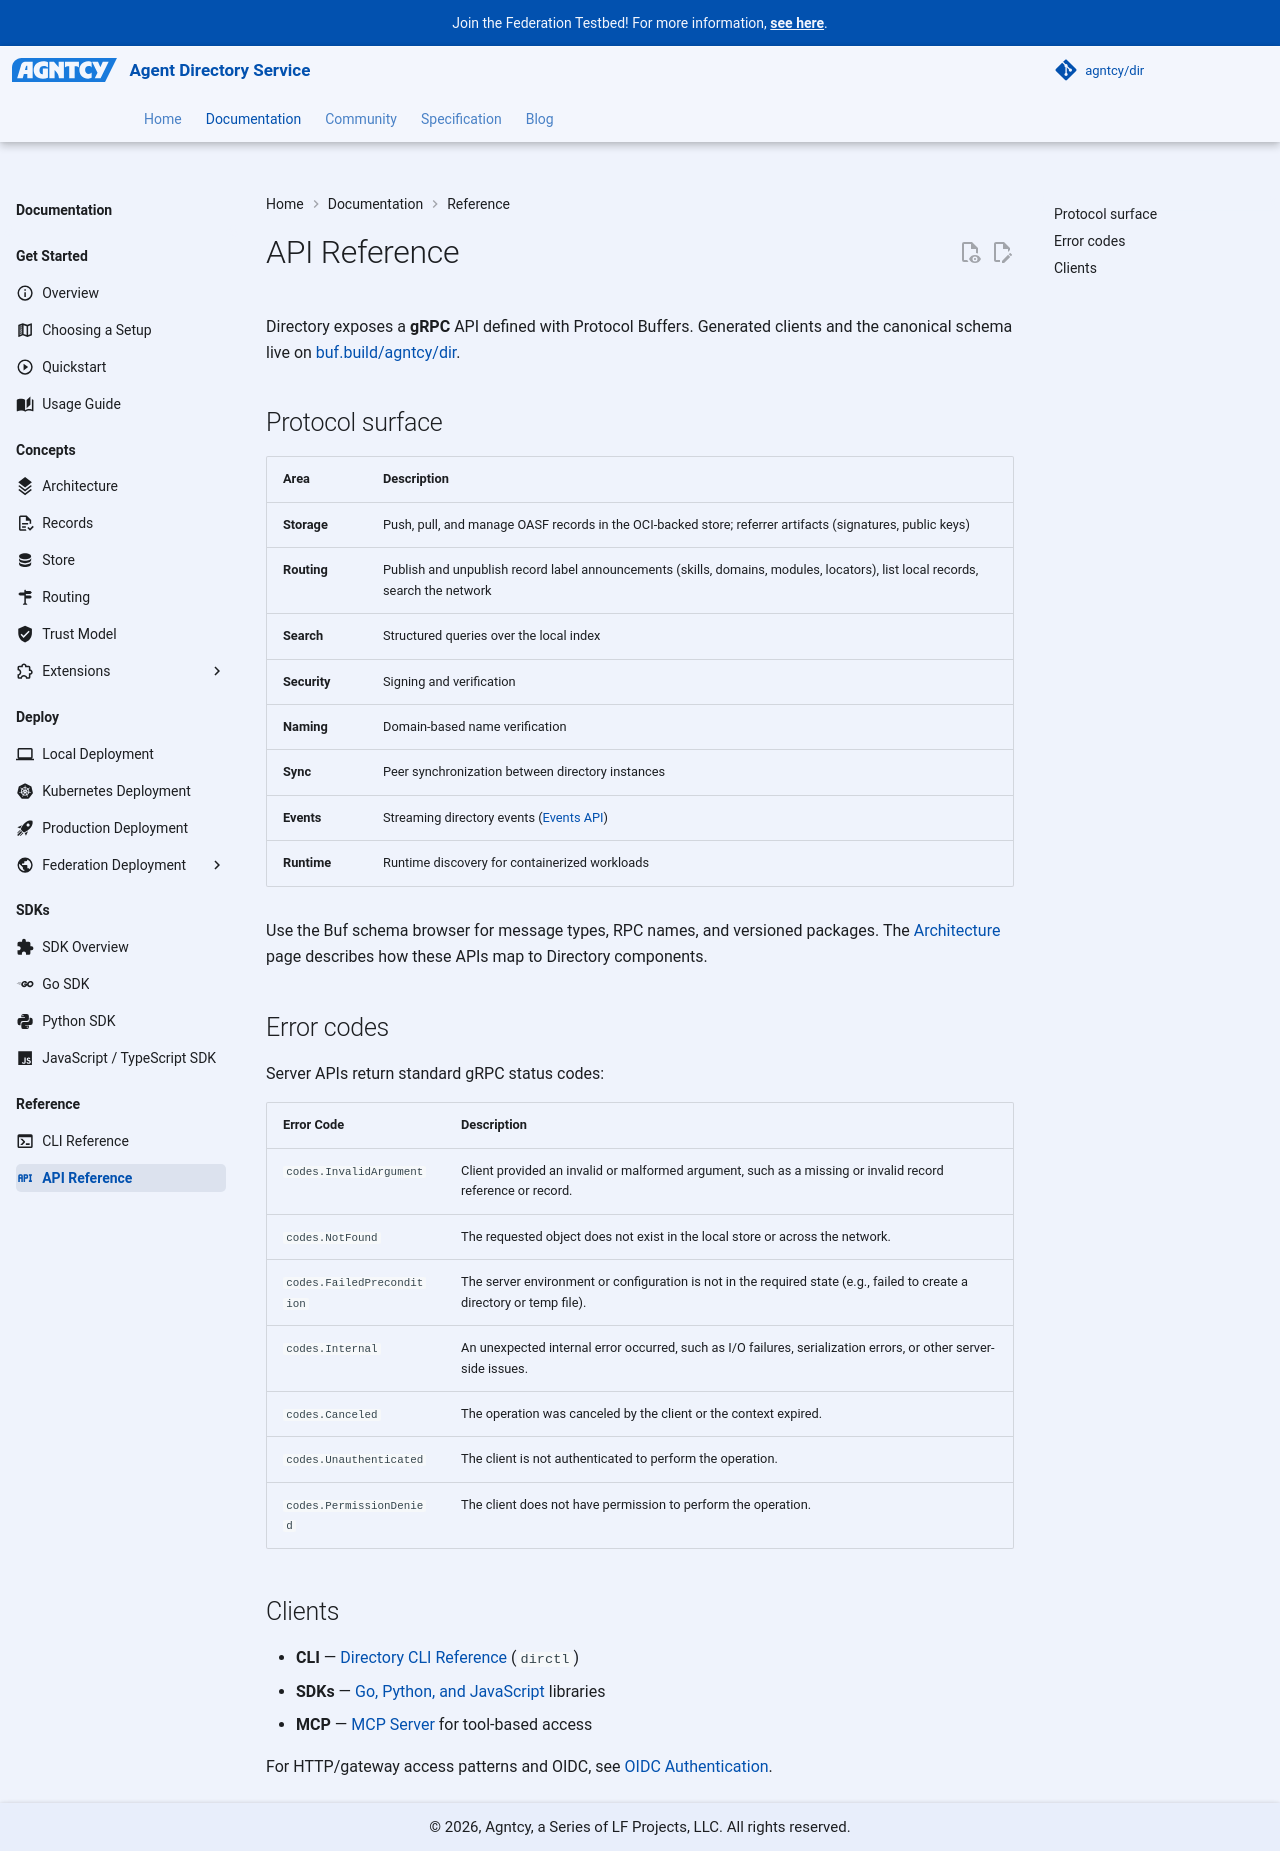

repository: agntcy/dir · page: 1.7.1/dir/dir-api-reference/index.html · generator: mkdocs

---
icon: material/api
---

# API Reference

Directory exposes a **gRPC** API defined with Protocol Buffers. Generated clients and the
canonical schema live on [buf.build/agntcy/dir](https://buf.build/agntcy/dir).

## Protocol surface

| Area | Description |
|------|-------------|
| **Storage** | Push, pull, and manage OASF records in the OCI-backed store; referrer artifacts (signatures, public keys) |
| **Routing** | Publish and unpublish record label announcements (skills, domains, modules, locators), list local records, search the network |
| **Search** | Structured queries over the local index, including paginated record summaries without content-store pulls |
| **Security** | Signing and verification |
| **Identity** | Identity and ownership claim verification; name resolution |
| **Sync** | Peer synchronization between directory instances |
| **Events** | Streaming directory events ([Events API](https://buf.build/agntcy/dir/docs/main:agntcy.dir.events.v1)) |
| **Runtime** | Runtime discovery for containerized workloads |

Use the Buf schema browser for message types, RPC names, and versioned packages. The
[Architecture](dir-architecture.md) page describes how these APIs map to Directory components.

## Error codes

Server APIs return standard gRPC status codes:

| Error Code | Description |
|------------|-------------|
| `codes.InvalidArgument` | Client provided an invalid or malformed argument, such as a missing or invalid record reference or record. |
| `codes.NotFound` | The requested object does not exist in the local store or across the network. |
| `codes.FailedPrecondition` | The server environment or configuration is not in the required state (e.g., failed to create a directory or temp file). |
| `codes.Internal` | An unexpected internal error occurred, such as I/O failures, serialization errors, or other server-side issues. |
| `codes.Canceled` | The operation was canceled by the client or the context expired. |
| `codes.Unauthenticated` | The client is not authenticated to perform the operation. |
| `codes.PermissionDenied` | The client does not have permission to perform the operation. |

## Clients

- **CLI** — [Directory CLI Reference](dir-cli-reference.md) (`dirctl`)
- **SDKs** — [Go, Python, and JavaScript](dir-sdk.md) libraries

For HTTP/gateway access patterns and OIDC, see
[OIDC Authentication](dir-component-oidc-authentication.md).
